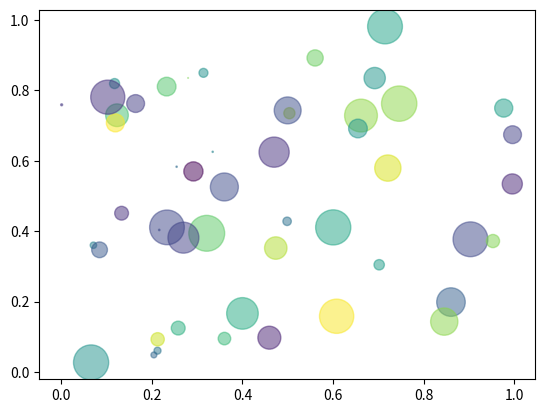

This chart was generated by the following Python code:
import numpy as np
import matplotlib.pyplot as plt

N = 50
x = np.random.rand(N)
y = np.random.rand(N)

colors = np.random.rand(N)

area = np.pi * (15 * np.random.rand(N)) ** 2

plt.scatter(x, y, s = area, c = colors, alpha = 0.5)
plt.show()
